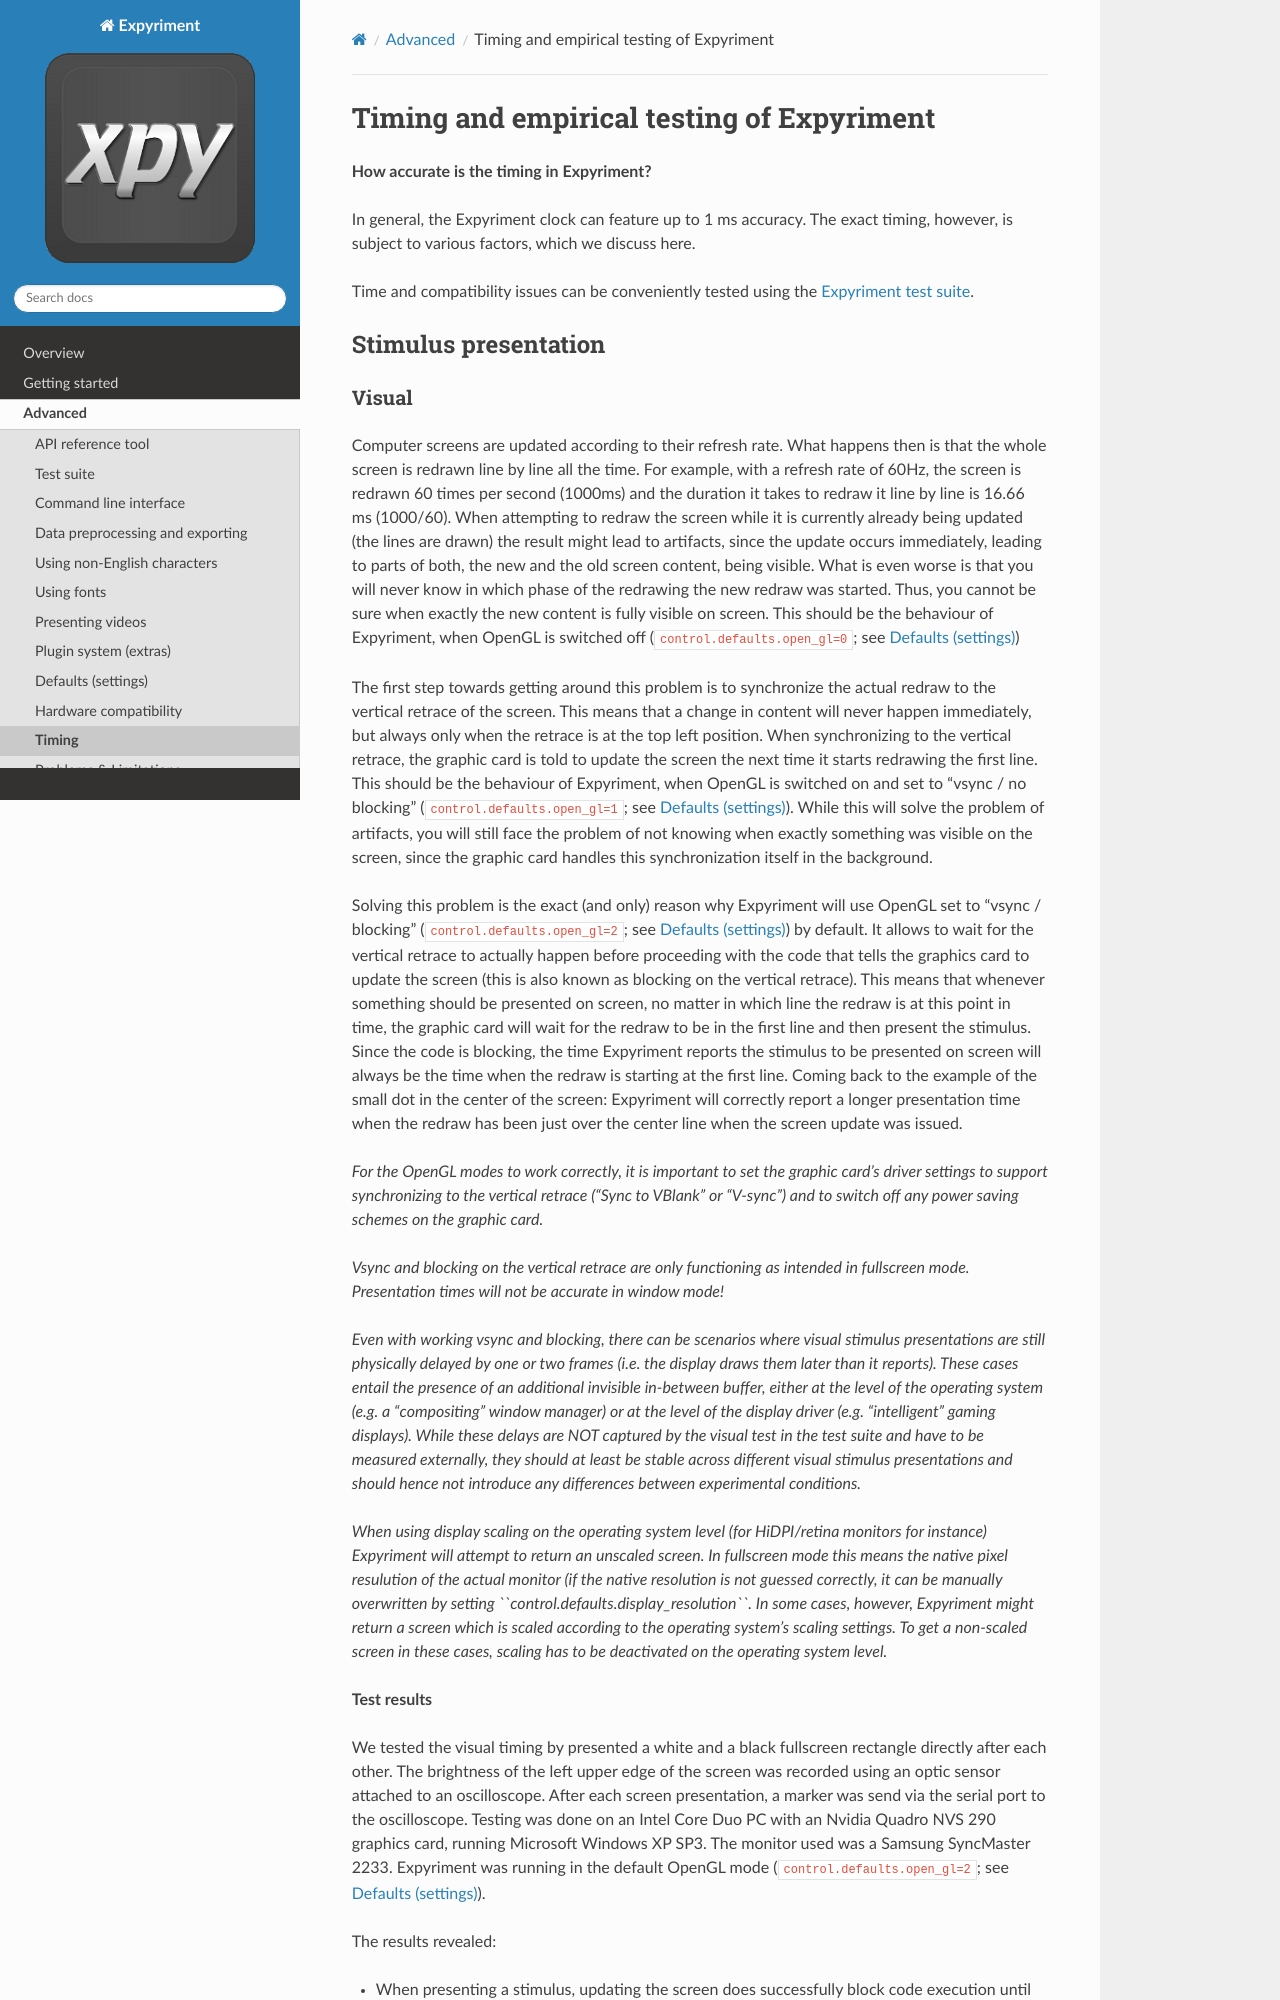

repository: expyriment/documentation · page: Timing.html · generator: sphinx

Timing and empirical testing of Expyriment
==========================================

**How accurate is the timing in Expyriment?**

In general, the Expyriment clock can feature up to 1 ms accuracy. The exact 
timing, however, is subject to various factors, which we discuss here.

Time and compatibility issues can be conveniently tested using the 
:doc:`Expyriment test suite <TestSuite>`.


Stimulus presentation
---------------------
